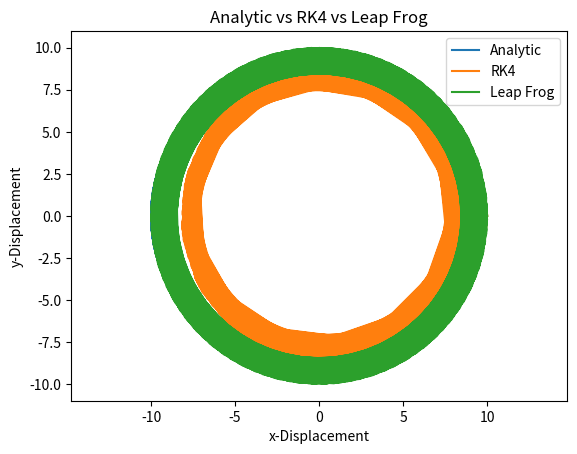
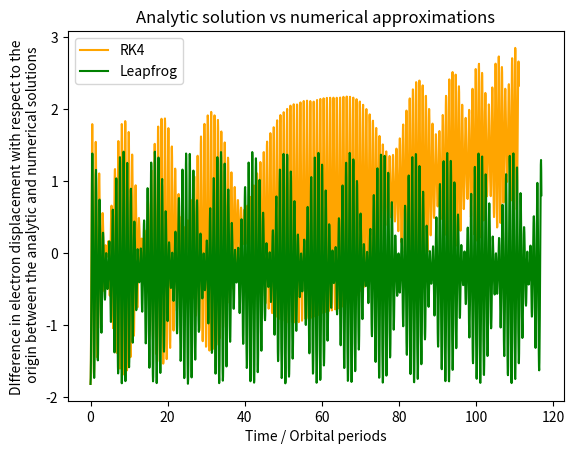

The script that saved these images, in order:
#Imports
import numpy as np
import matplotlib.pyplot as plt
from mpl_toolkits.mplot3d import Axes3D  # Import 3D axes support module

#Function to calculate derivative
def derivRK4(r,t):
    return np.array([r[2],r[3],-r[0]/((r[0]**2+r[1]**2)**(3/2)),-r[1]/((r[0]**2+r[1]**2)**(3/2))])

def derivLeap(r):
    return np.array([-r[0]/((r[0]**2+r[1]**2)**(3/2)),-r[1]/((r[0]**2+r[1]**2)**(3/2))])

#Function to do single RK4 step
def rk4(r,dr,t,h):
    k1=dr(r,t)
    k2=dr(r+h/2*k1,t+h/2)
    k3=dr(r+h/2*k2,t+h/2)
    k4=dr(r+h*k3,t+h)
    r=r+h*(k1+2*k2+2*k3+k4)/6
    t=t+h
    return (t,r)

def LeapFrog(r,v,dt,t):
    v=v+ 1/2 *dt*derivLeap(r)
    r=r+dt*v
    v=v +1/2 *dt*derivLeap(r)
    t=t+dt
    return (t,r,v)


#Master Conditions
rM=np.array([10,0,0,0.3]) # 10,0,0,0.3
tmax=20000  # time end
h=9  # step size

#Counters
counterRK4=0  # RK4 counter
counterLeap=0  # Leap frog counter


r=np.array([rM[0],rM[1]])  # initial x,y displacements
v=np.array([rM[2],rM[3]])  #initial x,y velocities, E<0 -> ellipse, E=0 -> parabola, E>0 -> hyperbola
Ro=np.array([r[0],r[1],v[0],v[1]])
t=0  # time start
tsRK4=np.array([t])  # store all times
rs=np.array([r])  # store all solution points
vs=np.array([v])  # store all solution points

periodRK4=[]

for i in range(int(tmax/h)):
    (t,r,v)=LeapFrog(r,v,h,t)
    tsRK4=np.append(tsRK4,t)
    rs=np.concatenate((rs,np.array([r])))
    vs=np.concatenate((vs,np.array([v])))
    
    if i>1:
        if r[1]/rs[-2][1]<0:
            if rs[-1][0]>0:
                counterRK4 += 1
                periodRK4=np.append(periodRK4,t)
                
    
[xLeap,yLeap]=rs.transpose()
[VxLeap,VyLeap]=vs.transpose()

r=np.array([rM[0],rM[1],rM[2],rM[3]])  # initial x,y displacements; initial x,y velocities
Ro=r  # save initial conditions
t=0  # time start
tsLeap=np.array([t])  # store all times
rs=np.array([r])  # store all solution points

periodLeap=[]

for i in range(int(tmax/h)):
    (t,r)=rk4(r,derivRK4,t,h)
    tsLeap=np.append(tsLeap,t)
    rs=np.concatenate((rs,np.array([r])))
    
    if i>1:
        if r[1]/rs[-2][1]<0:
            if rs[-1][0]>0:
                counterLeap += 1
                periodLeap=np.append(periodLeap,t)
        
[xRK4,yRK4,VxRK4,VyRK4]=rs.transpose()

LeapPeriod=periodLeap[2]-periodLeap[1]
RK4Period=periodRK4[2]-periodRK4[1]


L=((Ro[0]**2+Ro[1]**2)**(1/2))*((Ro[2]**2+Ro[3]**2)**(1/2))
initialE=(1/2*Ro[2]**2+1/2*Ro[3]**2)-1/((Ro[0]**2+Ro[1]**2)**(1/2))
print('Initial Energy:')
print(initialE)
eccentricity = (1+2*(L**2)*initialE)**(1/2)
print('Eccentricity:')
print(eccentricity)
lastPeriodPhi=np.arctan2(yLeap[-1],xLeap[-1])
firstPeriodPhi=np.arctan2(yLeap[0],xLeap[0])
phi=np.arange(0,2*np.pi*counterLeap-1+firstPeriodPhi+lastPeriodPhi,(2*np.pi*counterLeap-1+firstPeriodPhi+lastPeriodPhi)/((tmax/h)+1))
#phi=np.arange(0,maxPhi,maxPhi*h/(tmax+1))
R=L**2/(1+eccentricity*np.cos(phi))
xAna=R*np.cos(phi)
yAna=R*np.sin(phi)
xAna=xAna[:-1]
yAna=yAna[:-1]

plt.figure()
plt.xlabel('x-Displacement')
plt.ylabel('y-Displacement')
plt.title('Analytic vs RK4 vs Leap Frog')
plt.axis('equal')
plt.plot(xAna,yAna, label = 'Analytic')
plt.plot(xRK4,yRK4, label = 'RK4')
plt.plot(xLeap,yLeap, label = 'Leap Frog')
plt.legend()

DifAnaRK4=(xAna**2+yAna**2)**(1/2)-(xRK4**2+yRK4**2)**(1/2)
DifAnaLeap=(xAna**2+yAna**2)**(1/2)-(xLeap**2+yLeap**2)**(1/2)
plt.figure()
plt.plot(tsRK4/RK4Period,DifAnaRK4, label = 'RK4', color='orange')
plt.plot(tsLeap/LeapPeriod,DifAnaLeap, label = 'Leapfrog', color='green')
plt.xlabel('Time / Orbital periods')
plt.ylabel('DIfference in electron displacement with respect to the \n origin between the analytic and numerical solutions')
plt.title('Analytic solution vs numerical approximations')
plt.legend()




"""
AnaLeap=[]
AnaRK4=[]
Vel=[]
Dis=[]


for i in range(20,100,20):
    for j in range(20,100,20):
        for k in range(20,100,20):
            for l in range(20,100,20):
                
                r=np.array([i,j,k/100,l/100])
                Ro=r  # save initial conditions
                t=0  # time start
                tmax=500  # time end
                h=1  # step size
                tsRK4=np.array([t])  # store all times
                rsRK4=np.array([r])  # store all solution points
                
                for m in range(int(tmax/h)):
                    (t,r)=rk4(r,derivRK4,t,h)
                    tsRK4=np.append(tsRK4,t)
                    rsRK4=np.concatenate((rsRK4,np.array([r])))

                [xRK4,yRK4,VxRK4,VyRK4]=rsRK4.transpose()
                
                r=np.array([i,j])  # initial x,y displacements
                v=np.array([k/100,l/100])  #initial x,y velocities, E<0 -> ellipse, E=0 -> parabola, E>0 -> hyperbola
                Ro=np.array([r[0],r[1],v[0],v[1]])
                t=0  # time start
                tmax=500  # time end
                h=1  # step size
                tsLeap=np.array([t])  # store all times
                rsLeap=np.array([r])  # store all solution points
                vsLeap=np.array([v])  # store all solution points
                
                for n in range(int(tmax/h)):
                    (t,r,v)=LeapFrog(r,v,h,t)
                    tsLeap=np.append(tsLeap,t)
                    rsLeap=np.concatenate((rsLeap,np.array([r])))
                    vsLeap=np.concatenate((vsLeap,np.array([v])))
    
                [xLeap,yLeap]=rsLeap.transpose()
                [VxLeap,VyLeap]=vsLeap.transpose()

                L=((Ro[0]**2+Ro[1]**2)**(1/2))*((Ro[2]**2+Ro[3]**2)**(1/2))
                initialE=(1/2*Ro[2]**2+1/2*Ro[3]**2)-1/((Ro[0]**2+Ro[1]**2)**(1/2))
                eccentricity = (1+2*(L**2)*initialE)**(1/2)
                
                if (eccentricity >= 1):
                    maxPhi=np.arctan2(yLeap[-1],xLeap[-1])
                    phi=np.arange(0,maxPhi,0.01)
                    R=L**2/(1+eccentricity*np.cos(phi))
                    xAna=R*np.cos(phi)
                    yAna=R*np.sin(phi)
                
                else:
                    phi=np.arange(0,2*np.pi,0.01)
                    R=L**2/(1+eccentricity*np.cos(phi))
                    xAna=R*np.cos(phi)
                    yAna=R*np.sin(phi)
                
                AnaRK4dif=np.mean((xAna**2+yAna**2)**(1/2))-np.mean((xRK4**2+yRK4**2)**(1/2))
                AnaRK4=np.append(AnaRK4,AnaRK4dif)
                
                AnaLeapdif=np.mean((xAna**2+yAna**2)**(1/2))-np.mean((xLeap**2+yLeap**2)**(1/2))
                AnaLeap=np.append(AnaLeap,AnaLeapdif)
                
                Vel=np.append(Vel,((k/100)**2+(l/100)**2)**(1/2))
                Dis=np.append(Dis,(i**2+j**2)**(1/2))

fig=plt.figure(figsize=(10,10))  # Plotting a figure with size (10,10)
ax=fig.gca(projection='3d')  # Define a new environment to use a 3D axis

ax.scatter(Vel,Dis,abs(AnaLeap),zdir='z', s=20, c='c', marker='o',label='Leap Frog', depthshade=True) # Plot all Leap points as cyan circles, opacity is a 3D effect
ax.scatter(Vel,Dis,abs(AnaRK4),zdir='z', s=20, c='r', marker='^',label='RK4', depthshade=True) # Plot all RK4 points as red triangles, opacity is a 3D effect    

ax.set_xlabel('Initial Velocity Magnitude')  #
ax.set_ylabel('Initial Displacement Magnitude')  
ax.set_zlabel('Displacement Difference')  
plt.title('Analytic vs Numerical Approximation')  

ax.legend()  # Create legend
plt.legend(bbox_to_anchor=(0.3, 0.8),bbox_transform=plt.gcf().transFigure)  # Shift legend position to top left

plt.show()  # Display the plot
"""
















